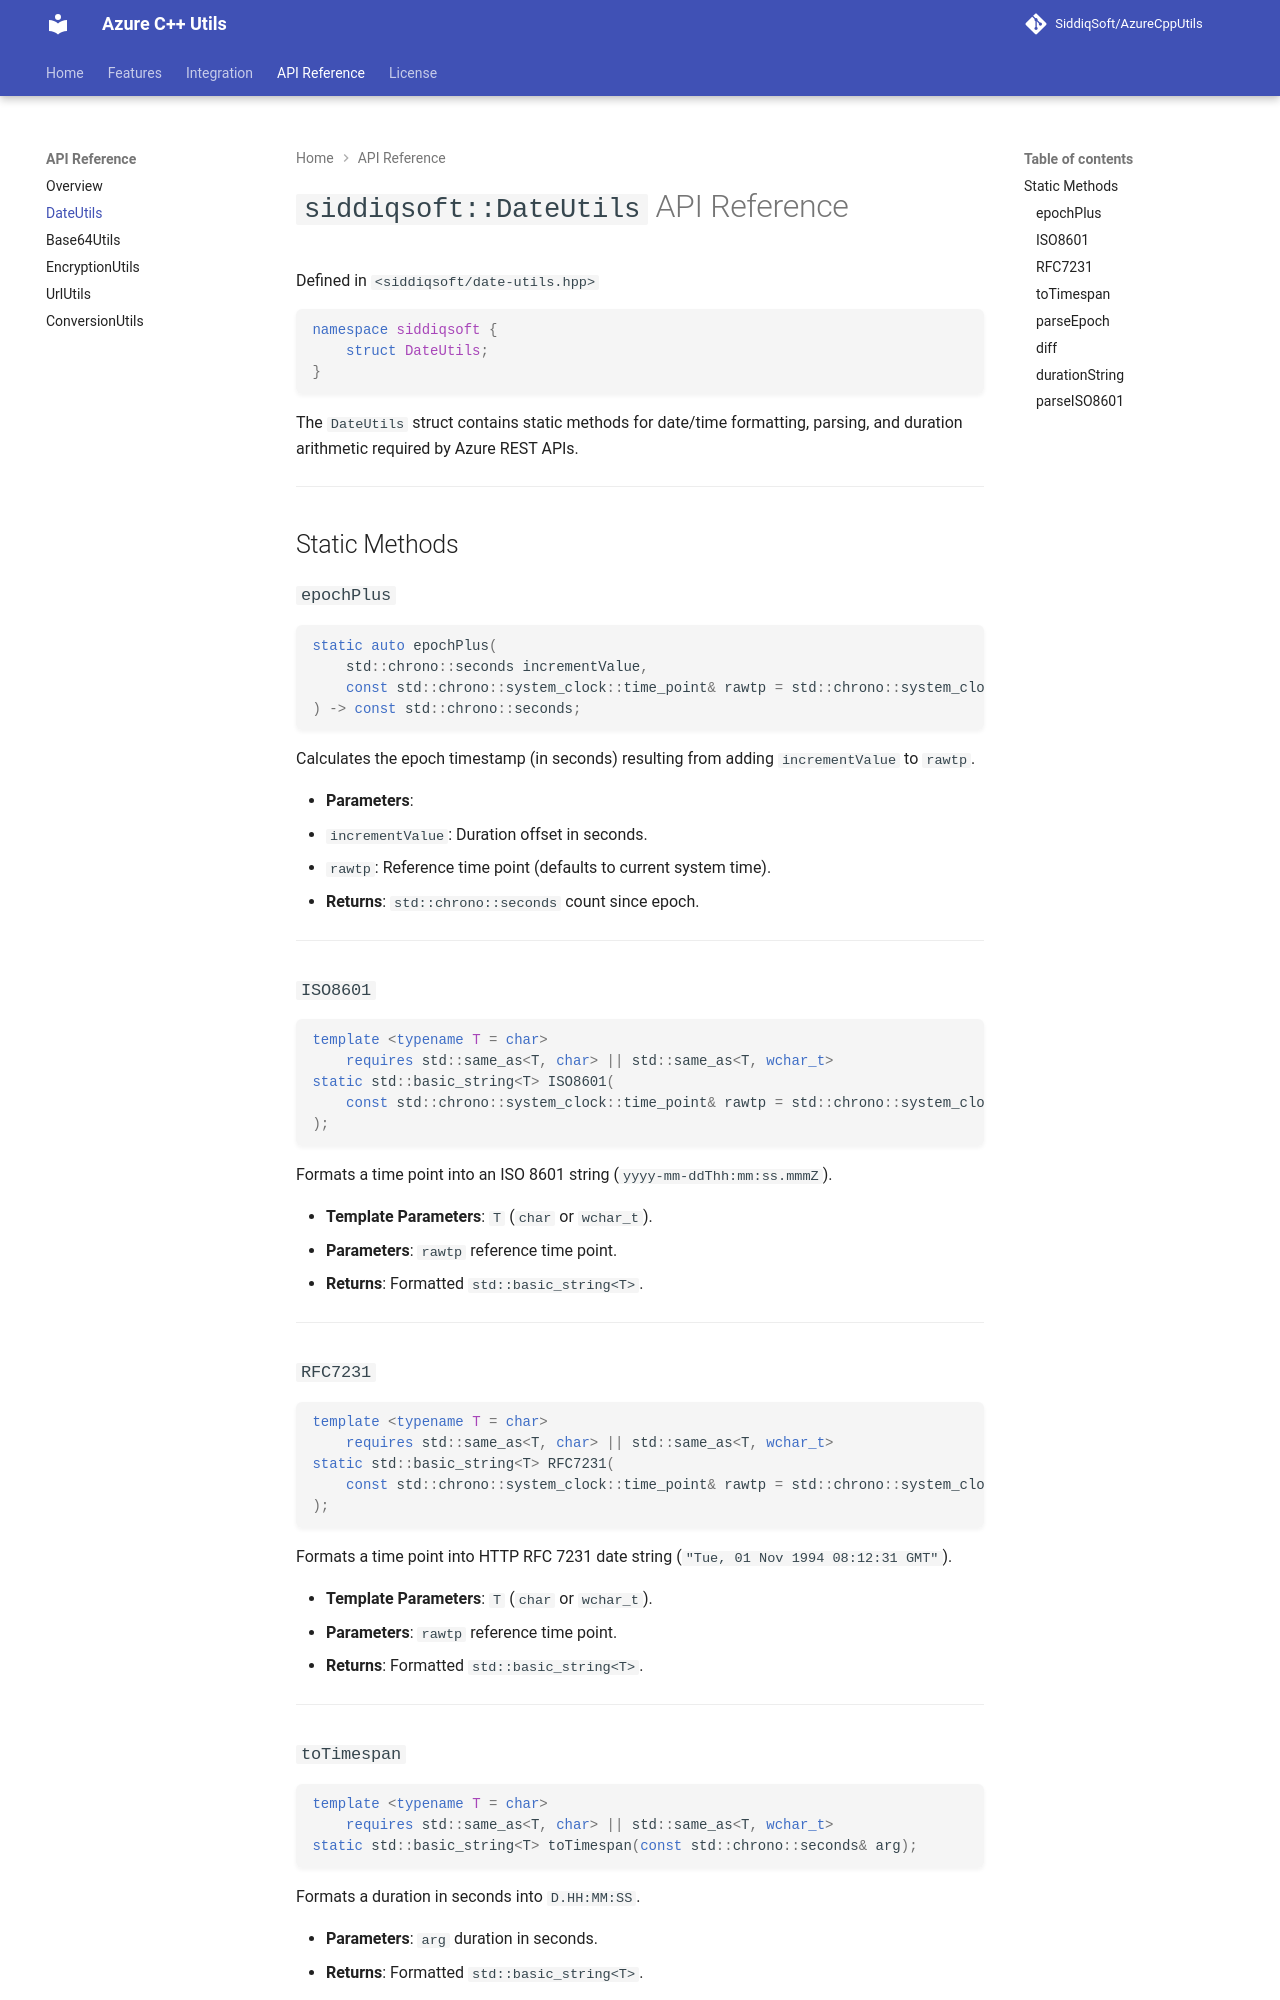

repository: SiddiqSoft/AzureCppUtils · page: api/date-utils/index.html · generator: mkdocs

# `siddiqsoft::DateUtils` API Reference

Defined in `<siddiqsoft/date-utils.hpp>`

```cpp
namespace siddiqsoft {
    struct DateUtils;
}
```

The `DateUtils` struct contains static methods for date/time formatting, parsing, and duration arithmetic required by Azure REST APIs.

---

## Static Methods

### `epochPlus`

```cpp
static auto epochPlus(
    std::chrono::seconds incrementValue,
    const std::chrono::system_clock::time_point& rawtp = std::chrono::system_clock::now()
) -> const std::chrono::seconds;
```

Calculates the epoch timestamp (in seconds) resulting from adding `incrementValue` to `rawtp`.

- **Parameters**:
  - `incrementValue`: Duration offset in seconds.
  - `rawtp`: Reference time point (defaults to current system time).
- **Returns**: `std::chrono::seconds` count since epoch.

---

### `ISO8601`

```cpp
template <typename T = char>
    requires std::same_as<T, char> || std::same_as<T, wchar_t>
static std::basic_string<T> ISO8601(
    const std::chrono::system_clock::time_point& rawtp = std::chrono::system_clock::now()
);
```

Formats a time point into an ISO 8601 string (`yyyy-mm-ddThh:mm:ss.mmmZ`).

- **Template Parameters**: `T` (`char` or `wchar_t`).
- **Parameters**: `rawtp` reference time point.
- **Returns**: Formatted `std::basic_string<T>`.

---

### `RFC7231`

```cpp
template <typename T = char>
    requires std::same_as<T, char> || std::same_as<T, wchar_t>
static std::basic_string<T> RFC7231(
    const std::chrono::system_clock::time_point& rawtp = std::chrono::system_clock::now()
);
```

Formats a time point into HTTP RFC 7231 date string (`"Tue, 01 Nov 1994 08:12:31 GMT"`).

- **Template Parameters**: `T` (`char` or `wchar_t`).
- **Parameters**: `rawtp` reference time point.
- **Returns**: Formatted `std::basic_string<T>`.

---

### `toTimespan`

```cpp
template <typename T = char>
    requires std::same_as<T, char> || std::same_as<T, wchar_t>
static std::basic_string<T> toTimespan(const std::chrono::seconds& arg);
```

Formats a duration in seconds into `D.HH:MM:SS`.

- **Parameters**: `arg` duration in seconds.
- **Returns**: Formatted `std::basic_string<T>`.

---
